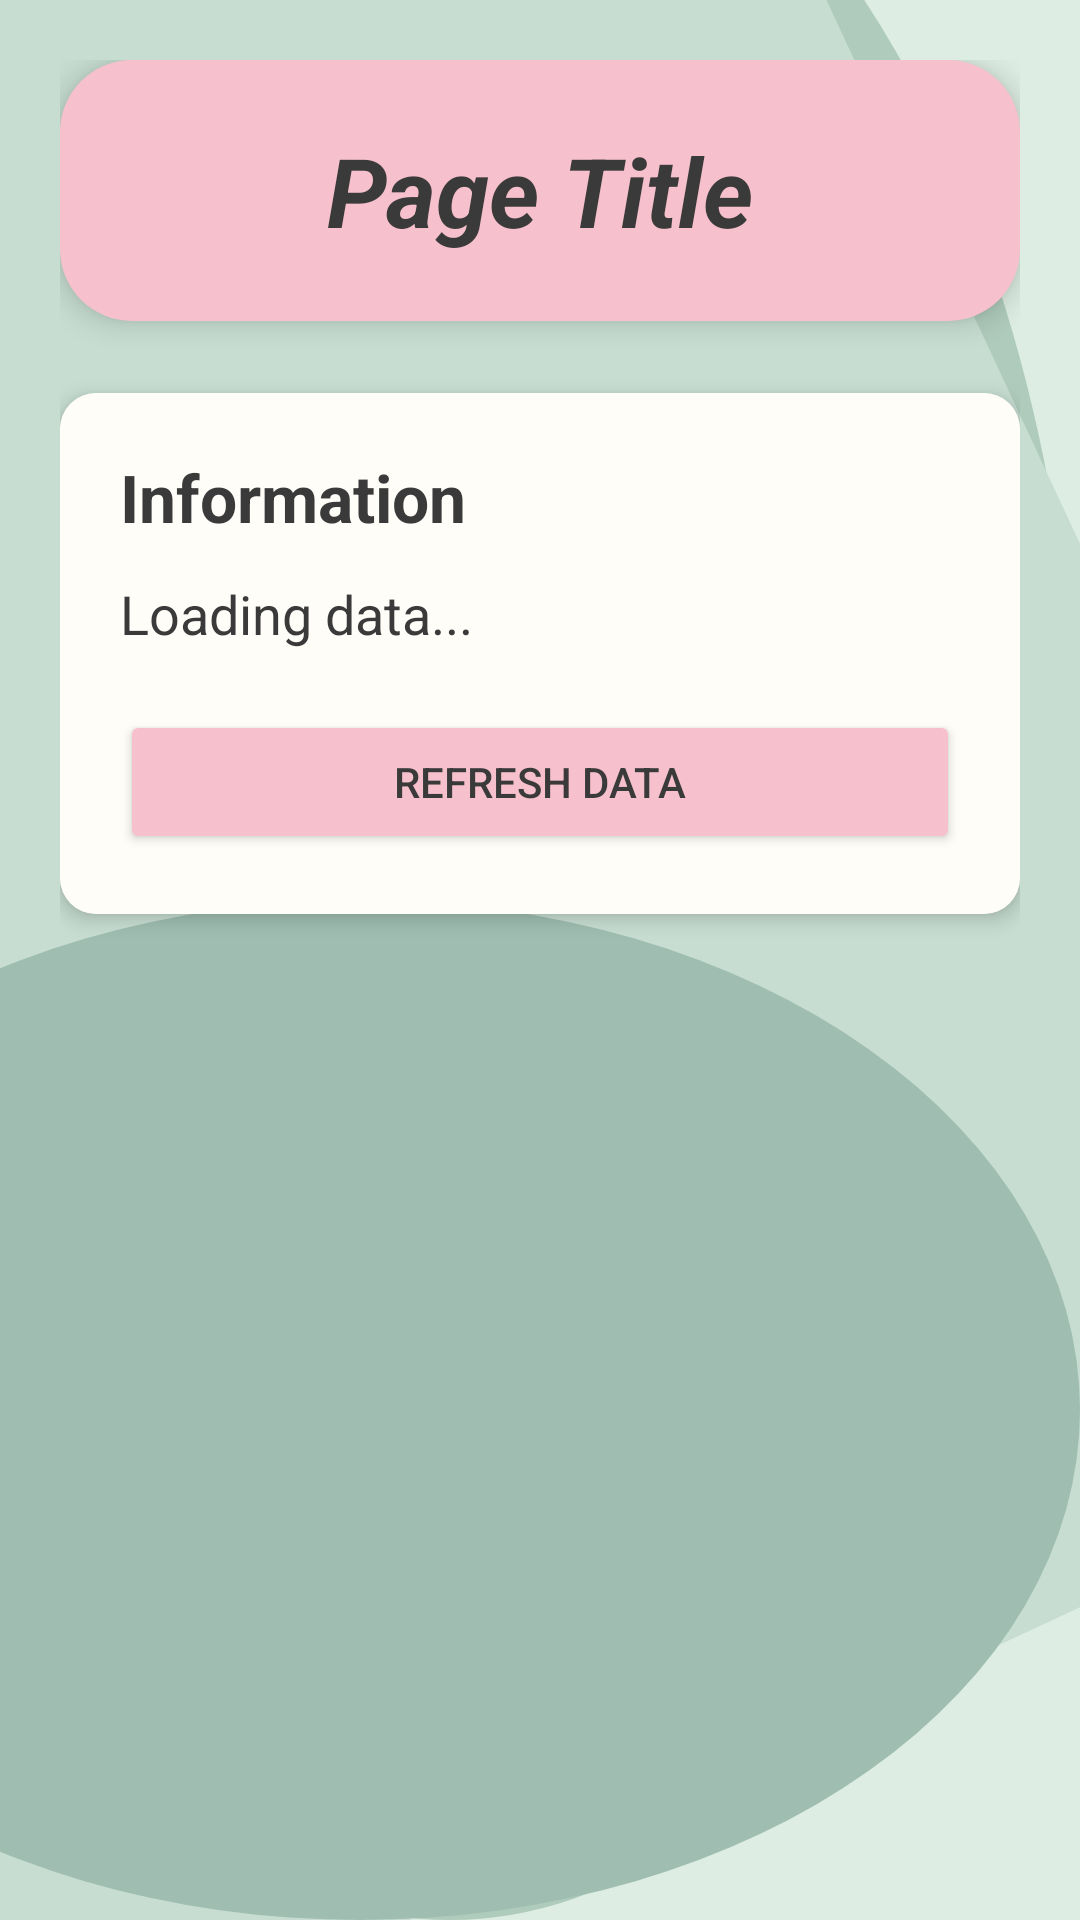

Write the Android layout XML for this screen, with the resource values it uses.
<!-- AndroidManifest.xml: application theme Theme.StudyBloom -->
<!-- res/layout/activity_simple_page.xml -->
<?xml version="1.0" encoding="utf-8"?>
<androidx.core.widget.NestedScrollView xmlns:android="http://schemas.android.com/apk/res/android"
    xmlns:app="http://schemas.android.com/apk/res-auto"
    android:layout_width="match_parent"
    android:layout_height="match_parent"
    android:fillViewport="true"
    android:background="@drawable/main_bg_lines">

    <LinearLayout
        android:layout_width="match_parent"
        android:layout_height="wrap_content"
        android:orientation="vertical"
        android:padding="20dp">

        <TextView
            android:id="@+id/pageTitle"
            android:layout_width="match_parent"
            android:layout_height="wrap_content"
            android:background="@drawable/header_bg"
            android:elevation="6dp"
            android:gravity="center"
            android:padding="22dp"
            android:text="Page Title"
            android:textColor="@color/dark_text"
            android:textSize="32sp"
            android:textStyle="bold|italic" />

        <com.google.android.material.card.MaterialCardView
            android:layout_width="match_parent"
            android:layout_height="wrap_content"
            android:layout_marginTop="24dp"
            app:cardCornerRadius="12dp"
            app:cardElevation="4dp"
            app:strokeWidth="0dp">

            <LinearLayout
                android:layout_width="match_parent"
                android:layout_height="wrap_content"
                android:orientation="vertical"
                android:padding="20dp"
                android:background="@color/cream_white">

                <TextView
                    android:id="@+id/contentTitle"
                    android:layout_width="wrap_content"
                    android:layout_height="wrap_content"
                    android:text="Information"
                    android:textColor="@color/dark_text"
                    android:textSize="22sp"
                    android:textStyle="bold" />

                <TextView
                    android:id="@+id/contentText"
                    android:layout_width="match_parent"
                    android:layout_height="wrap_content"
                    android:layout_marginTop="12dp"
                    android:text="Loading data..."
                    android:textColor="@color/dark_text"
                    android:textSize="18sp" />

                <Button
                    android:id="@+id/actionBtn"
                    android:layout_width="match_parent"
                    android:layout_height="wrap_content"
                    android:layout_marginTop="20dp"
                    android:backgroundTint="@color/soft_pink"
                    android:text="Refresh Data"
                    android:textColor="@color/dark_text" />
            </LinearLayout>
        </com.google.android.material.card.MaterialCardView>

    </LinearLayout>
</androidx.core.widget.NestedScrollView>
<!-- resources referenced by this layout -->
<resources>
  <color name="cream_white">#FFFDF8</color>
  <color name="dark_text">#3A3A3A</color>
  <color name="soft_pink">#F6C1CC</color>
  <!-- drawable header_bg (drawable) -->
  <?xml version="1.0" encoding="utf-8"?>
  <shape xmlns:android="http://schemas.android.com/apk/res/android"
      android:shape="rectangle">
      <solid android:color="@color/soft_pink"/>
      <corners android:radius="24dp"/>
  </shape>
  <!-- drawable main_bg_lines (drawable) -->
  <layer-list xmlns:android="http://schemas.android.com/apk/res/android">
  
      
      <item>
          <shape android:shape="rectangle">
              <solid android:color="@color/sage_green"/>
          </shape>
      </item>
  
      
      <item
          android:top="-90dp"
          android:left="-60dp">
          <shape android:shape="oval">
              <size
                  android:width="520dp"
                  android:height="260dp"/>
              <solid android:color="#AFCBBC"/>
          </shape>
      </item>
  
      
      <item
          android:top="-140dp"
          android:left="-260dp">
          <rotate
              android:fromDegrees="-25"
              android:pivotX="50%"
              android:pivotY="50%">
              <shape android:shape="rectangle">
                  <size
                      android:width="900dp"
                      android:height="90dp"/>
                  <solid android:color="#C7DDD2"/>
              </shape>
          </rotate>
      </item>
  
      
      <item
          android:top="300dp"
          android:left="-120dp">
          <shape android:shape="oval">
              <size
                  android:width="360dp"
                  android:height="80dp"/>
              <solid android:color="#9FBEB1"/>
          </shape>
      </item>
  
  </layer-list>
  <style name="Theme.StudyBloom" parent="Base.Theme.StudyBloom" />
  <color name="sage_green">#DDEDE3</color>
  <style name="Base.Theme.StudyBloom" parent="Theme.Material3.DayNight.NoActionBar">
          
      </style>
</resources>
